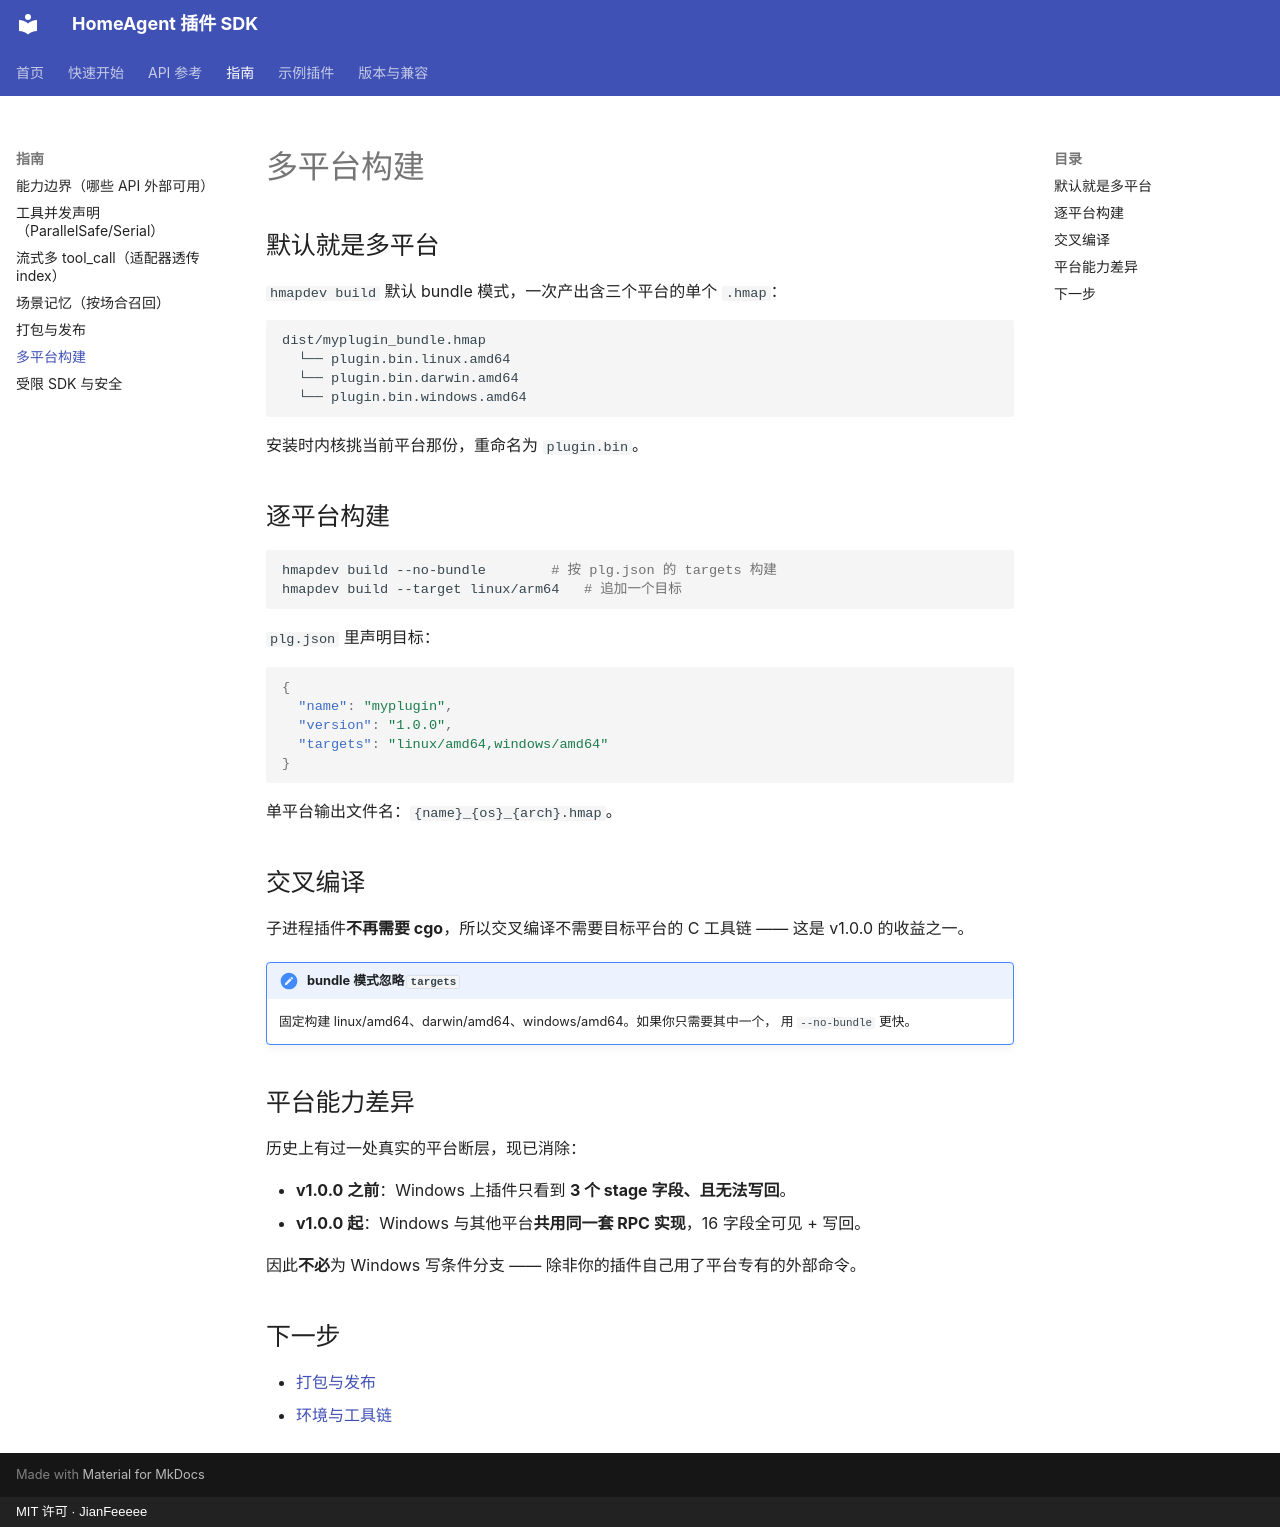

repository: JianFeeeee/homeagentsdk · page: guide/multi-platform/index.html · generator: mkdocs · copyright: MIT 许可 · JianFeeeee

# 多平台构建

## 默认就是多平台

`hmapdev build` 默认 bundle 模式，一次产出含三个平台的单个 `.hmap`：

```
dist/myplugin_bundle.hmap
  └── plugin.bin.linux.amd64
  └── plugin.bin.darwin.amd64
  └── plugin.bin.windows.amd64
```

安装时内核挑当前平台那份，重命名为 `plugin.bin`。

## 逐平台构建

```bash
hmapdev build --no-bundle        # 按 plg.json 的 targets 构建
hmapdev build --target linux/arm64   # 追加一个目标
```

`plg.json` 里声明目标：

```json
{
  "name": "myplugin",
  "version": "1.0.0",
  "targets": "linux/amd64,windows/amd64"
}
```

单平台输出文件名：`{name}_{os}_{arch}.hmap`。

## 交叉编译

子进程插件**不再需要 cgo**，所以交叉编译不需要目标平台的 C 工具链 ——
这是 v1.0.0 的收益之一。

!!! note "bundle 模式忽略 `targets`"
    固定构建 linux/amd64、darwin/amd64、windows/amd64。如果你只需要其中一个，
    用 `--no-bundle` 更快。

## 平台能力差异

历史上有过一处真实的平台断层，现已消除：

- **v1.0.0 之前**：Windows 上插件只看到 **3 个 stage 字段、且无法写回**。
- **v1.0.0 起**：Windows 与其他平台**共用同一套 RPC 实现**，16 字段全可见 + 写回。

因此**不必**为 Windows 写条件分支 —— 除非你的插件自己用了平台专有的外部命令。

## 下一步

- [打包与发布](packaging.md)
- [环境与工具链](getting-started.md)
